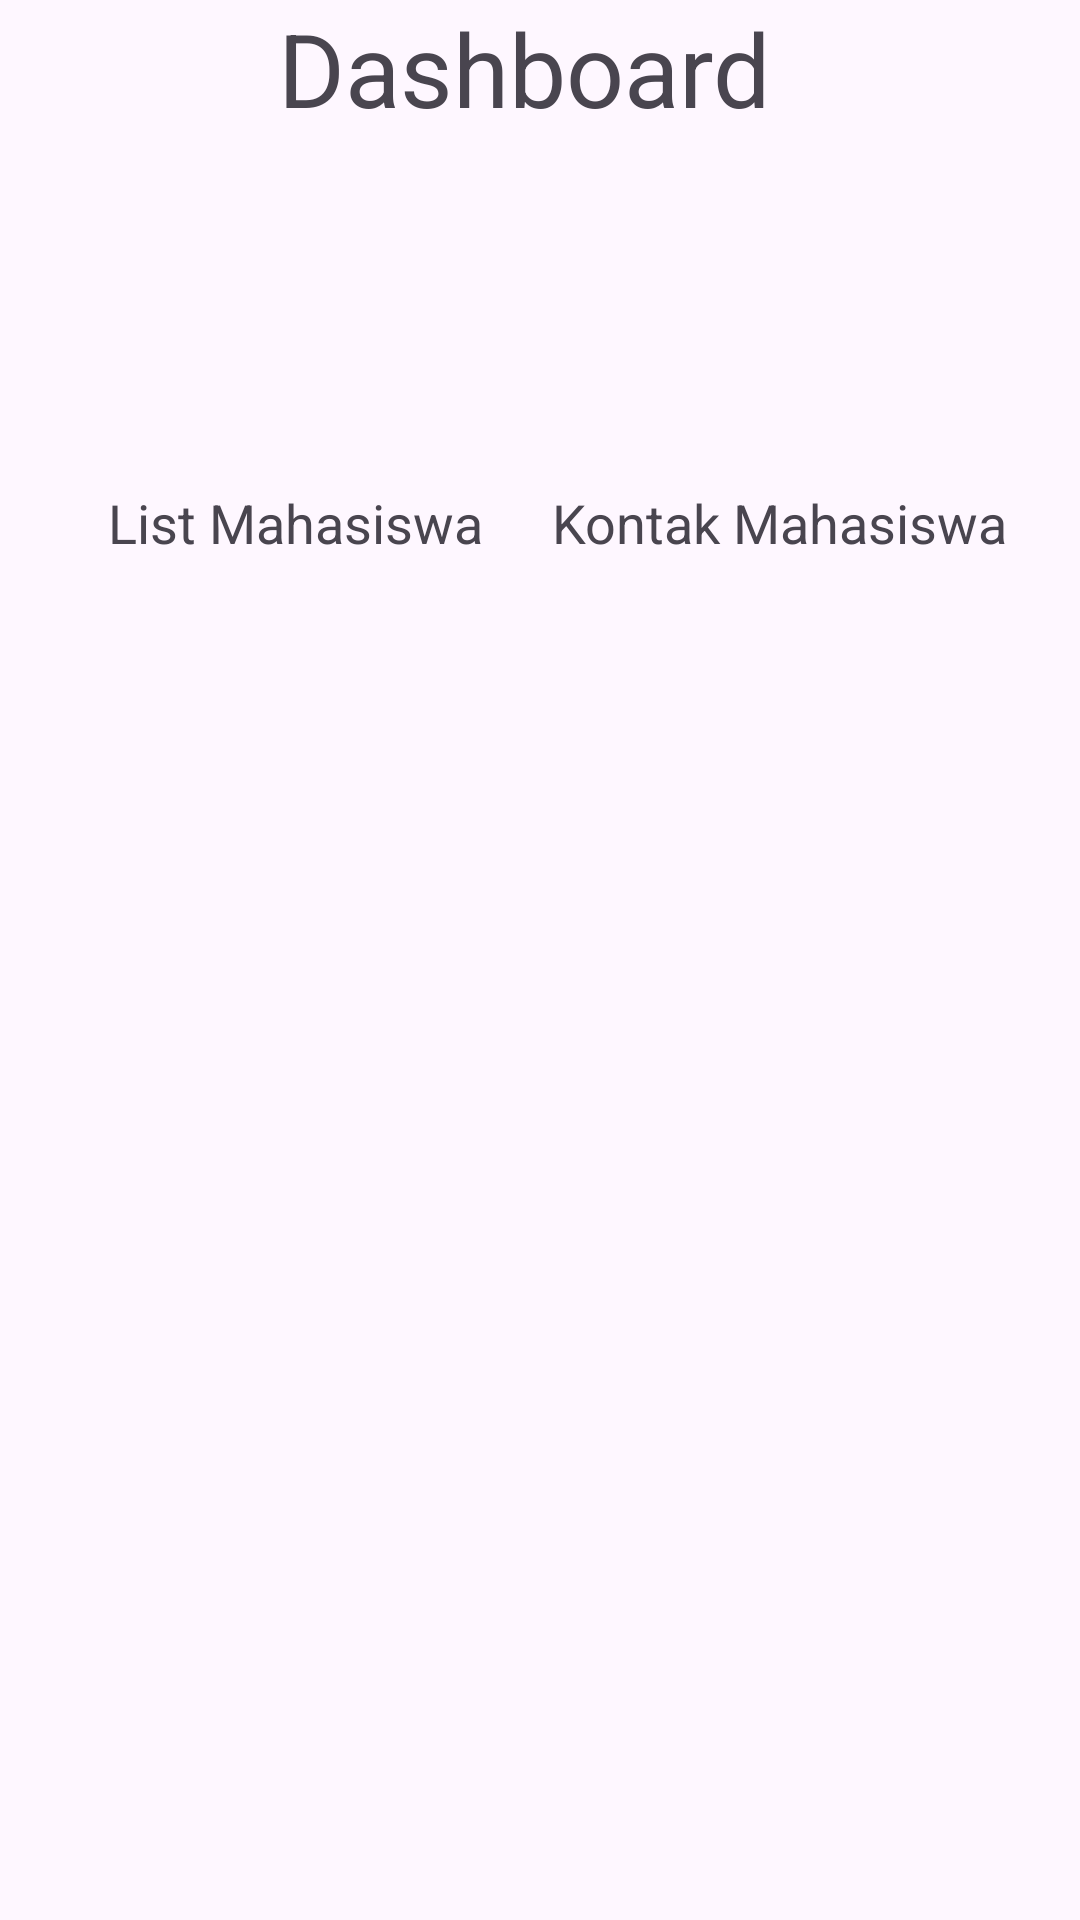

Here is an Android app screen rendered from its layout file. Give the layout XML and the strings, colors and styles it references.
<!-- AndroidManifest.xml: application theme Theme.Bkpm -->
<!-- res/layout/activity_dasbord.xml -->
<?xml version="1.0" encoding="utf-8"?>
<androidx.constraintlayout.widget.ConstraintLayout xmlns:android="http://schemas.android.com/apk/res/android"
    xmlns:app="http://schemas.android.com/apk/res-auto"
    xmlns:tools="http://schemas.android.com/tools"
    android:id="@+id/main"
    android:layout_width="match_parent"
    android:layout_height="match_parent"
    tools:context=".dasbord">

    <ImageView
        android:id="@+id/imageView"
        android:layout_width="133dp"
        android:layout_height="91dp"
        android:layout_marginTop="16dp"
        android:layout_marginEnd="36dp"
        app:layout_constraintEnd_toEndOf="parent"
        app:layout_constraintTop_toBottomOf="@+id/textView2"
        app:srcCompat="@drawable/baseline_contact_phone_24" />

    <ImageView
        android:id="@+id/imageView2"
        android:layout_width="143dp"
        android:layout_height="93dp"
        android:layout_marginTop="16dp"
        app:layout_constraintEnd_toStartOf="@+id/imageView"
        app:layout_constraintHorizontal_bias="0.323"
        app:layout_constraintStart_toStartOf="parent"
        app:layout_constraintTop_toBottomOf="@+id/textView2"
        app:srcCompat="@drawable/baseline_format_list_bulleted_24" />

    <TextView
        android:id="@+id/textView2"
        android:layout_width="175dp"
        android:layout_height="51dp"
        android:text="Dashboard"
        android:textSize="34sp"
        app:layout_constraintEnd_toEndOf="parent"
        app:layout_constraintStart_toStartOf="parent"
        app:layout_constraintTop_toTopOf="parent" />

    <TextView
        android:id="@+id/textView3"
        android:layout_width="139dp"
        android:layout_height="37dp"
        android:layout_marginStart="36dp"
        android:layout_marginTop="2dp"
        android:text="List Mahasiswa"
        android:textSize="18sp"
        app:layout_constraintStart_toStartOf="parent"
        app:layout_constraintTop_toBottomOf="@+id/imageView2" />

    <TextView
        android:id="@+id/textView4"
        android:layout_width="160dp"
        android:layout_height="40dp"
        android:layout_marginTop="4dp"
        android:layout_marginEnd="16dp"
        android:text="Kontak Mahasiswa"
        android:textSize="18sp"
        app:layout_constraintEnd_toEndOf="parent"
        app:layout_constraintTop_toBottomOf="@+id/imageView" />

</androidx.constraintlayout.widget.ConstraintLayout>
<!-- resources referenced by this layout -->
<resources>
  <style name="Theme.Bkpm" parent="Base.Theme.Bkpm" />
  <style name="Base.Theme.Bkpm" parent="Theme.Material3.DayNight.NoActionBar">
          
          
      </style>
</resources>
